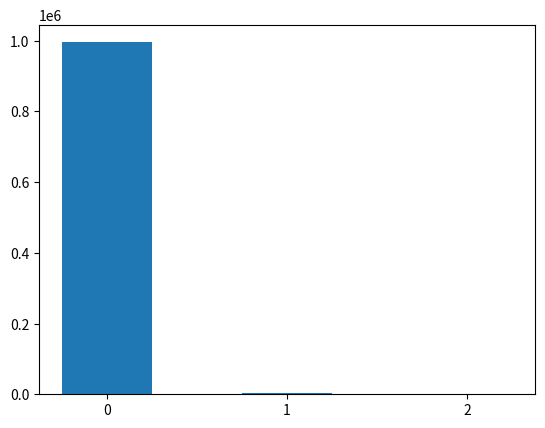

Recreate this plot in Python.
from random import *
import itertools
from numpy.random import choice
import numpy as np
import matplotlib.pyplot as plt

def find_pairs(lst):
    return [(a,b) for a,b in itertools.permutations(lst, 2) if a==b]

n = 1000
p = 0.1
nh = 100
nd = 100
data = [[0 for x in range(n)] for y in range(nd)] 
terrorists = [[0 for x in range(n)] for y in range(n)] 
seed()

# for i in range(4):
#     for j in range(i):
#         print(i, j)


for day in range(nd):
    for man in range(n):
        if choice([True, False], p = [p, 1-p]):
            data[day][man] = randint(1, nh)

count = 0
for day in range(nd):
    for man in range(n):
        for man2 in range(man):
            if data[day][man] != 0 and man != man2 and data[day][man] == data[day][man2]:
                terrorists[man][man2] += 1
                if(terrorists[man][man2] == 2):
                    count+=1
# # print(terrorists)
print(count)
values, counts = np.unique(terrorists, return_counts=True)
print(values, counts)
plt.bar(values, counts, 0.5)
plt.xticks(values)
plt.show()




# count = 0
# for day in range(nd):
#     for man in range(n):
#         if choice([True, False], p = [p, 1-p]):
#             data[day][man] = randint(1, nh)
#         for man2 in range(man):
#             if data[day][man] != 0 and man != man2 and data[day][man] == data[day][man2]:
#                 terrorists[man][man2] += 1
#                 if(terrorists[man][man2] == 2):
#                     count+=1

# print(terrorists)
# print(count)
# plt.hist(terrorists)
# plt.show()